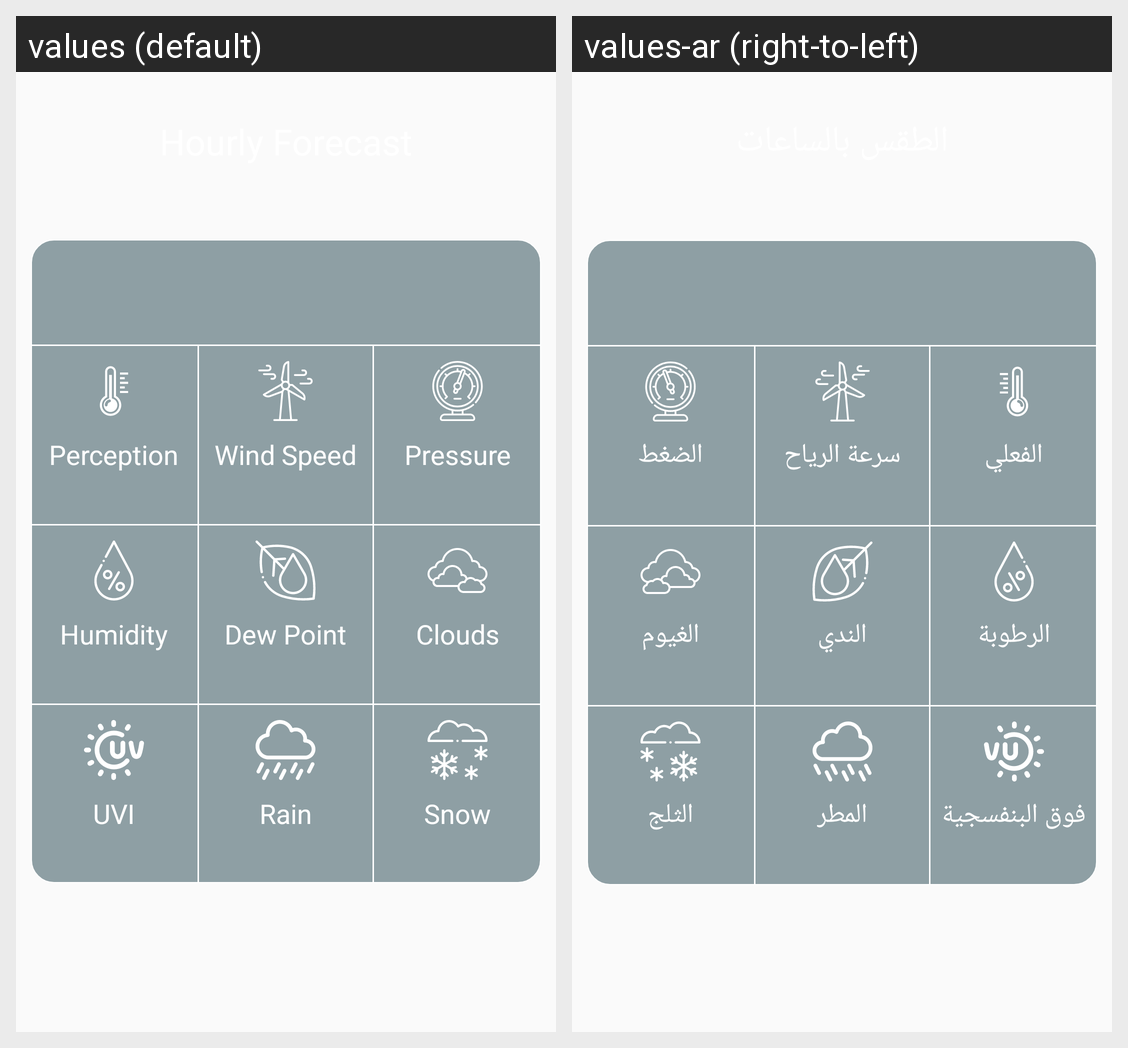

Here is an Android app screen in its default locale and in the app's own translations. Write out the translated-string differences for the strings that appear on this screen.
Android screen res/layout/activity_main_details.xml rendered under 2 locales, left to right: values (default), values-ar (right-to-left). Device: Nexus 5 (rendered at 1080×1920; each locale shown at half size, 540×960, under a caption strip naming it); theme Theme.AppCompat.Light.NoActionBar.
Strings drawn on this screen, with the default value and each locale's value (text and hints the layout hard-codes, and strings that could not be matched under every locale, appear in the picture but are not listed):

snow
  values: Snow
  values-ar: الثلج

rain
  values: Rain
  values-ar: المطر

uvi
  values: UVI
  values-ar: فوق البنفسجية

clouds
  values: Clouds
  values-ar: الغيوم

dew_point
  values: Dew Point
  values-ar: الندي

humidity
  values: Humidity
  values-ar: الرطوبة

pressure
  values: Pressure
  values-ar: الضغط

wind_speed
  values: Wind Speed
  values-ar: سرعة الرياح

feels_like
  values: Perception
  values-ar: الفعلي
